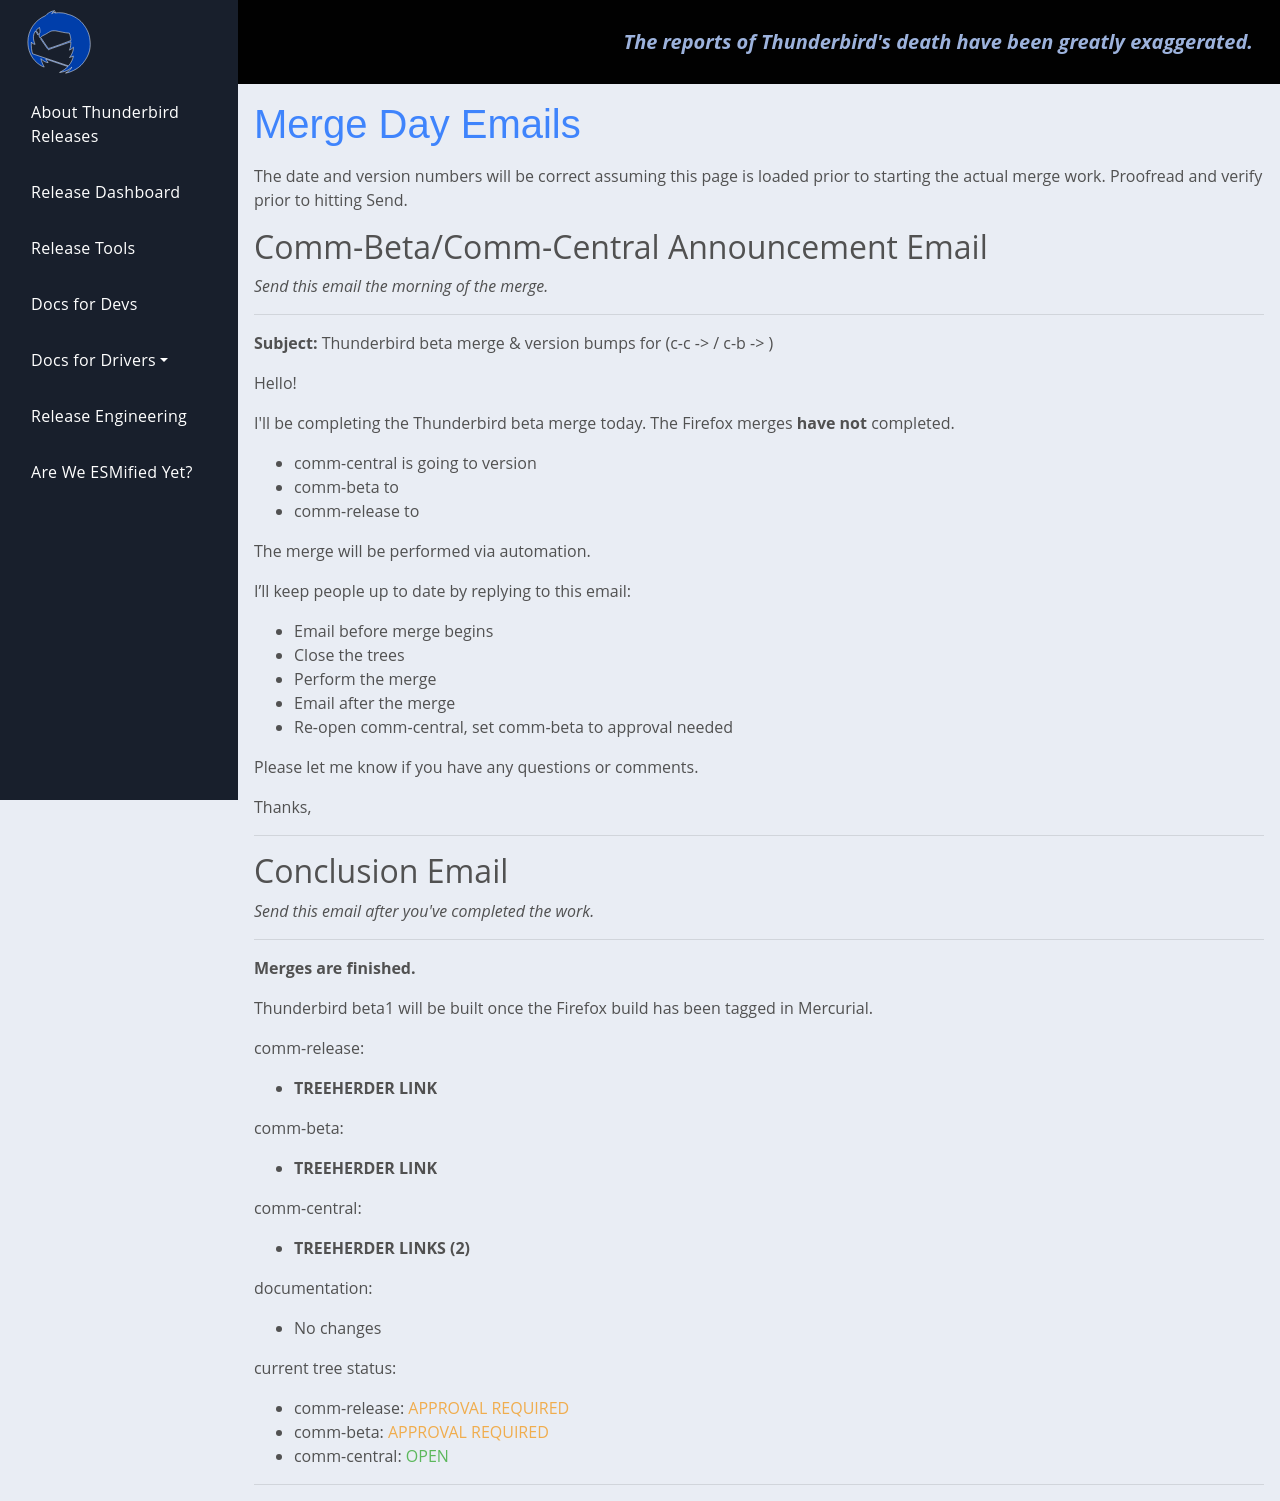

repository: jfx2006/thunderbird-ci-docs · page: documentation/drivers/mergeday_email_templates/index.html · generator: sphinx

title: Merge Day Emails
slug: mergeday_email_templates
date: 2021-11-01 14:24:25 UTC
type: text
template: emails.tmpl

The date and version numbers will be correct assuming this page is loaded
prior to starting the actual merge work. Proofread and verify prior to hitting
Send.

# Comm-Beta/Comm-Central Announcement Email

_Send this email the morning of the merge._

---

**Subject:** Thunderbird beta merge & version bumps for {{% today %}} (c-c -> {{% milestone nightly %}} 
/ c-b -> {{% milestone beta %}})

Hello!

I'll be completing the Thunderbird beta merge today. The Firefox merges 
**have <span id="ff_merge_negate">not</span>** completed.

* comm-central is going to version {{% milestone nightly %}}
* comm-beta to {{% milestone beta %}}
* comm-release to {{% milestone release %}}

The merge will be performed via automation.

I’ll keep people up to date by replying to this email:

  * Email before merge begins
  * Close the trees
  * Perform the merge
  * Email after the merge
  * Re-open comm-central, set comm-beta to approval needed

Please let me know if you have any questions or comments.

Thanks,

---

# Conclusion Email

_Send this email after you've completed the work._

---

**Merges are finished.**

Thunderbird {{% milestone beta %}}beta1 will be built once the Firefox build has
been tagged in Mercurial.

comm-release:

  * **TREEHERDER LINK**

comm-beta:

  * **TREEHERDER LINK**

comm-central:

  * **TREEHERDER LINKS (2)**

shipit:

  * **SHIPIT PULL REQUEST LINK**

documentation:

  * No changes

current tree status:

  * comm-release: <span style="weight:900; color:#f0ad4e">APPROVAL REQUIRED</span>
  * comm-beta: <span style="weight:900; color:#f0ad4e">APPROVAL REQUIRED</span>
  * comm-central: <span style="weight:900; color:#5cb85c">OPEN</span>

---
